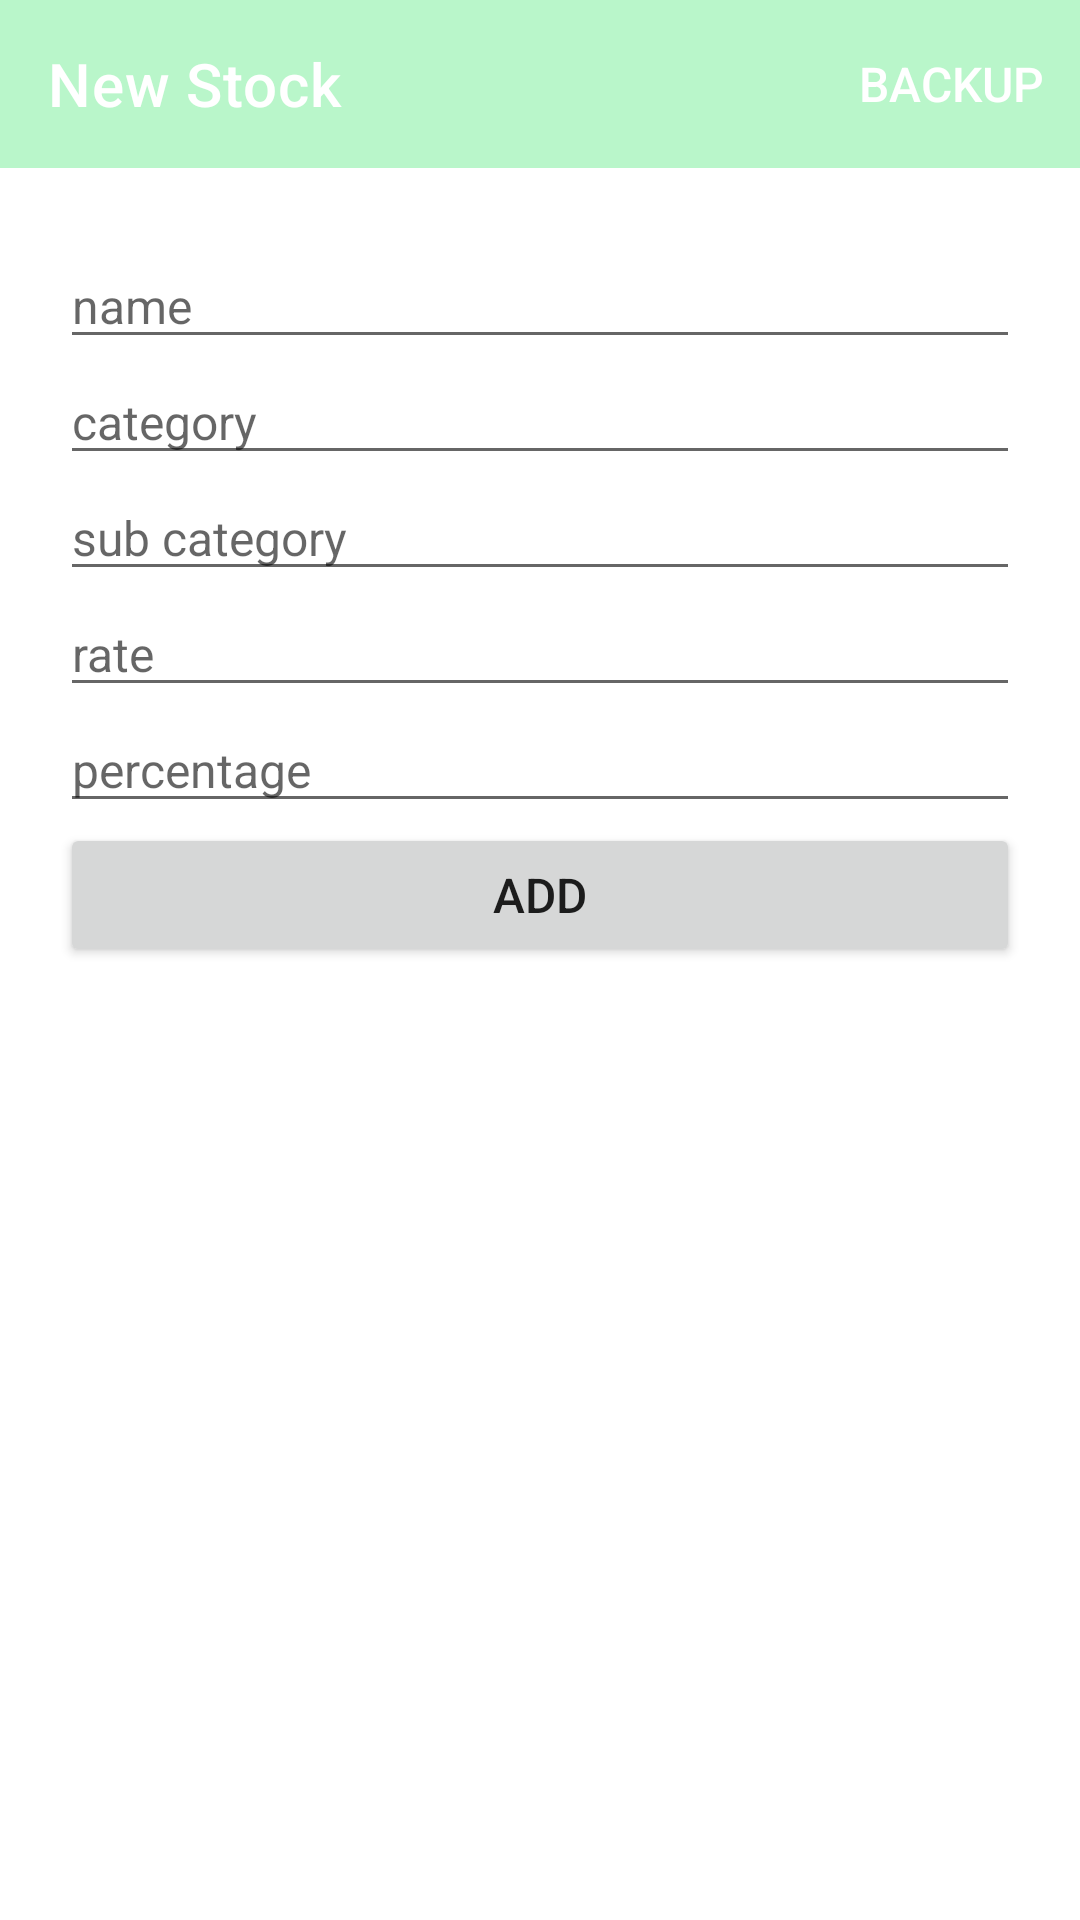

The Android layout XML behind this screen, and the referenced resources:
<!-- AndroidManifest.xml: application theme Theme.IGInsulation -->
<!-- res/layout/fragment_stock_new.xml -->
<?xml version="1.0" encoding="utf-8"?>
<layout xmlns:android="http://schemas.android.com/apk/res/android"
    xmlns:app="http://schemas.android.com/apk/res-auto"
    xmlns:tools="http://schemas.android.com/tools"
    tools:context=".stock.StockNewFragment">

    <LinearLayout style="@style/general_vertical_linear_layout">

        <com.google.android.material.appbar.AppBarLayout
            android:layout_width="match_parent"
            android:layout_height="wrap_content">

            <com.google.android.material.appbar.MaterialToolbar
                android:id="@+id/topAppBar"
                style="@style/Widget.MaterialComponents.Toolbar.Primary"
                android:layout_width="match_parent"
                android:layout_height="?attr/actionBarSize"
                app:menu="@menu/header"
                app:title="New Stock" />

        </com.google.android.material.appbar.AppBarLayout>

        <ScrollView style="@style/outer_scroll_view">

            <LinearLayout style="@style/outer_vertical_linear_layout">


                <EditText
                    android:id="@+id/stock_new_name"
                    android:layout_width="match_parent"
                    android:layout_height="wrap_content"
                    android:autofillHints="name"
                    android:ems="10"
                    android:hint="name"
                    android:inputType="textPersonName" />

                <AutoCompleteTextView
                    android:id="@+id/stock_new_category"
                    android:layout_width="match_parent"
                    android:layout_height="wrap_content"
                    android:autofillHints="category"
                    android:ems="10"
                    android:hint="category"
                    android:inputType="textPersonName" />

                <AutoCompleteTextView
                    android:id="@+id/stock_new_sub_category"
                    android:layout_width="match_parent"
                    android:layout_height="wrap_content"
                    android:autofillHints="sub category"
                    android:ems="10"
                    android:hint="sub category"
                    android:inputType="textPersonName" />

                <EditText
                    android:id="@+id/stock_new_rate"
                    android:layout_width="match_parent"
                    android:layout_height="wrap_content"
                    android:autofillHints="rate"
                    android:ems="10"
                    android:hint="rate"
                    android:inputType="numberDecimal" />

                <EditText
                    android:id="@+id/stock_new_percentage"
                    android:layout_width="match_parent"
                    android:layout_height="wrap_content"
                    android:autofillHints="percentage"
                    android:ems="10"
                    android:hint="percentage"
                    android:inputType="numberDecimal" />

                <Button
                    android:id="@+id/stock_new_add"
                    android:layout_width="match_parent"
                    android:layout_height="wrap_content"
                    android:text="add" />
            </LinearLayout>
        </ScrollView>
    </LinearLayout>
</layout>
<!-- resources referenced by this layout -->
<resources>
  <style name="general_vertical_linear_layout">
          <item name="android:layout_height">wrap_content</item>
          <item name="android:layout_width">match_parent</item>
          <item name="android:orientation">vertical</item>
      </style>
  <style name="outer_scroll_view">
          <item name="android:layout_height">match_parent</item>
          <item name="android:layout_width">match_parent</item>
          <item name="android:layout_marginTop">5dp</item>
          <item name="android:layout_marginBottom">20dp</item>
      </style>
  <style name="outer_vertical_linear_layout">
          <item name="android:layout_height">wrap_content</item>
          <item name="android:layout_width">match_parent</item>
          <item name="android:layout_margin">20dp</item>
          <item name="android:orientation">vertical</item>
      </style>
  <style name="Theme.IGInsulation" parent="Theme.MaterialComponents.DayNight.NoActionBar">
          <item name="colorPrimary">#B9F6CA</item>
          <item name="android:textSize">16sp</item>
      </style>
</resources>
